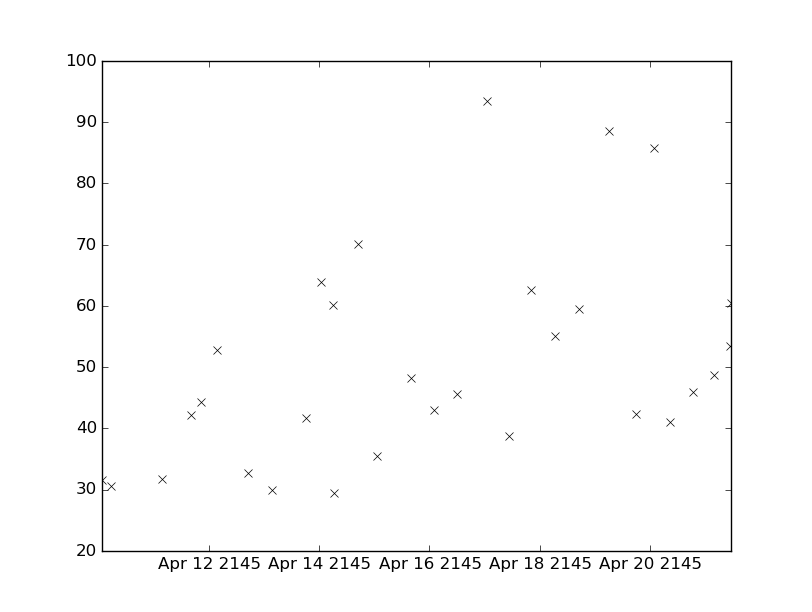

The file beside this chart, header and first rows:
values, datetimes
30.0, 2145-04-13T03:30:00
41.6, 2145-04-13T18:30:00
63.8, 2145-04-14T01:00:00
60.1, 2145-04-14T06:00:00
29.4, 2145-04-14T06:20:00
70.1, 2145-04-14T17:00:00
35.4, 2145-04-15T01:20:00
42.4, 2145-04-19T17:45:00
85.7, 2145-04-20T01:40:00
41.0, 2145-04-20T08:28:00
46.0, 2145-04-20T18:30:00
48.7, 2145-04-21T04:00:00
53.4, 2145-04-21T10:45:00
60.5, 2145-04-21T11:20:00
31.6, 2145-04-10T01:21:00
44.3, 2145-04-11T20:30:00
52.8, 2145-04-12T03:30:00
32.7, 2145-04-12T17:15:00
48.2, 2145-04-15T16:00:00
43.0, 2145-04-16T02:00:00
45.6, 2145-04-16T11:55:00
93.4, 2145-04-17T01:00:00
38.8, 2145-04-17T10:29:00
62.6, 2145-04-17T20:15:00
55.0, 2145-04-18T06:46:00
59.4, 2145-04-18T17:00:00
88.6, 2145-04-19T05:59:00
30.5, 2145-04-10T05:30:00
31.7, 2145-04-11T03:40:00
42.1, 2145-04-11T16:07:00
